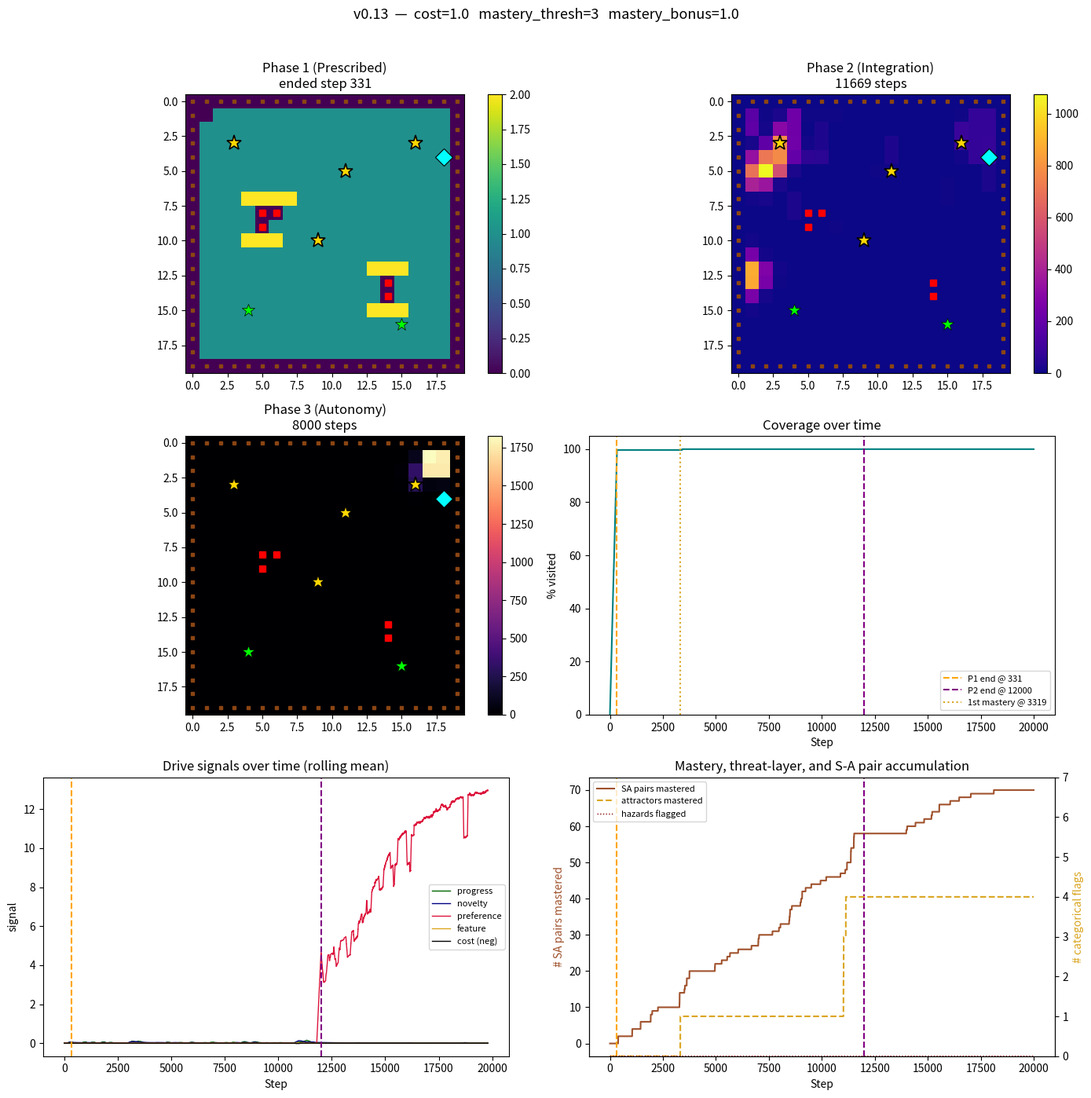

The script that saved this image:
"""
curiosity_agent_v0_13.py
------------------------
Developmental agent in a 20x20 structured environment — v0.13
extension of v0.12 with end-state target activation via a random-
location cell appearing on the all-attractors-mastered signal.

The v0.11.2 batch demonstrated that the architecture reliably
converges toward exhausting the available attractor set at long
run lengths. By 160,000 steps the v0.11.2 / v0.12 batches showed
mean attractors mastered approaching 6 of 6 with the agent's
post-mastery exploration concentrated around the closest banked
cell to the start position (3, 3).

v0.13 introduces a single architectural extension. At run start,
one neutral cell coordinate is sampled at random from the passable
non-attractor scope and designated as the end-state cell location.
The cell remains a neutral cell perceptually until activation; the
agent visits it during Phase 1's prescribed traversal as it would
visit any neutral cell.

When the agent banks all six attractor cells — when
sum(self.mastery_flag.values()) == len(world.attractor_cells)
becomes true — the activation signal fires. The agent records the
activation step and calls world.activate_end_state(), which mutates
the cell's type to END_STATE. From the next step onward, the cell
carries feature reward FEATURE_DRIVE_WEIGHT and primitive attraction
bias ATTRACTION_BONUS, parallel to attractor cells.

The end-state cell banks on first entry after activation. v0.13's
research question is whether the agent locates the cell, not whether
the agent learns about it across multiple visits. Banking applies
the four mastery interventions to the end-state cell: feature reward
depletes to zero, primitive attraction bias clears, cell preference
resets to zero, and ongoing preference accumulation is blocked.

v0.13 does not specify what happens after the end-state cell is
banked. The post-banking environment has no remaining feature-reward
sources; the agent's Phase 3 dynamics continue without modification
through the end of the deterministic step-budget. What the cell is
for — payout structure, transformation, run termination — is
reserved for v0.14 / v0.15 on the competency-gated content design
framework that emerged from the v0.12 design conversation.

The Category F honesty constraint from the pre-registration: the
locating capability operates through inherited Phase 3 dynamics
(novelty drive, learning-progress drive, primitive attraction bias,
preference accumulation). v0.13 contributes the cell type, the
activation signal, and the cell-type transition; the locating
itself is performed by machinery the architecture already had.
The v0.13 result is consistent both with the reading that the
inherited machinery handles late-appearing targets at random
locations and with the deflationary reading that no genuine new
locating capability is demonstrated. The richer-mechanism work is
reserved for v0.15+.

See v0.13-preregistration.md for full reasoning, including the
stopping rule named in Section 10 of that document.

All other architectural elements from v0.12 (which inherits v0.11.2,
v0.11.1, v0.11, and v0.10) are retained unchanged.

Run from Terminal with:
    python3 curiosity_agent_v0_13.py
"""

import numpy as np
import matplotlib.pyplot as plt
from collections import defaultdict, deque

# --------------------------------------------------------------------------
# CONFIG
# --------------------------------------------------------------------------

GRID_SIZE = 20
NUM_STEPS = 20000
PHASE_3_START_FRACTION = 0.6
Q_VALUE_RESET_MULTIPLIER = 0.3
FEATURE_DRIVE_WEIGHT = 0.15

# Cell type constants
FRAME = 0
NEUTRAL = 1
HAZARD = 2
ATTRACTOR = 3
END_STATE = 4                    # v0.13: end-state target cell, activated
                                 # when all attractors are mastered

# Primitive structures
AVERSION_PENALTY = -5.0
ATTRACTION_BONUS = 0.3

# Inherited from v0.10
HAZARD_COST = 1.0
FLAG_THRESHOLD = 3           # hazards: entries before flag set

# v0.11 additions
MASTERY_THRESHOLD = 3        # attractor visits before mastery (banking)
MASTERY_BONUS = 1.0          # one-time bonus at banking (replaces
                             # feature reward on that entry)

# Environment content: identical to v0.8/v0.9/v0.10
HAZARD_CLUSTERS = [
    [(5, 8), (5, 9), (6, 8)],
    [(14, 13), (14, 14)],
]
ATTRACTOR_CELLS = [
    (3, 3), (16, 3), (9, 10), (4, 15), (15, 16), (11, 5)
]
START_CELL = (1, 1)


def _validate_config():
    if HAZARD_COST < 0:
        raise ValueError(f"HAZARD_COST must be non-negative, got {HAZARD_COST}")
    if FLAG_THRESHOLD < 1:
        raise ValueError(f"FLAG_THRESHOLD must be >= 1, got {FLAG_THRESHOLD}")
    if MASTERY_THRESHOLD < 1:
        raise ValueError(f"MASTERY_THRESHOLD must be >= 1, got {MASTERY_THRESHOLD}")
    if MASTERY_BONUS < 0:
        raise ValueError(f"MASTERY_BONUS must be non-negative, got {MASTERY_BONUS}")


# --------------------------------------------------------------------------
# ENVIRONMENT (identical to v0.10)
# --------------------------------------------------------------------------

class StructuredGridWorld:
    """20x20 grid with frame, neutral, hazard, attractor, and (v0.13)
    end-state cells. Hazards always passable at cost; the threat
    layer in the agent (inherited from v0.10) handles experience-driven
    avoidance. Attractors handled by the v0.11 mastery mechanism. The
    end-state cell is sampled at run start from the passable
    non-attractor scope and remains a neutral cell perceptually until
    activate_end_state() is called by the agent on the
    all-attractors-mastered signal."""

    def __init__(self, size=GRID_SIZE):
        self.size = size
        self.agent_pos = START_CELL
        self._build_grid()
        self._sample_end_state_cell()

    def _build_grid(self):
        self.cell_type = {}
        self.hazard_cells = set()
        for cluster in HAZARD_CLUSTERS:
            for c in cluster:
                self.hazard_cells.add(c)
        self.attractor_cells = set(ATTRACTOR_CELLS)
        for x in range(self.size):
            for y in range(self.size):
                if x == 0 or x == self.size - 1 or y == 0 or y == self.size - 1:
                    self.cell_type[(x, y)] = FRAME
                elif (x, y) in self.hazard_cells:
                    self.cell_type[(x, y)] = HAZARD
                elif (x, y) in self.attractor_cells:
                    self.cell_type[(x, y)] = ATTRACTOR
                else:
                    self.cell_type[(x, y)] = NEUTRAL
        self.scope_cells = {
            c for c, t in self.cell_type.items()
            if t in (NEUTRAL, ATTRACTOR)
        }

    def _sample_end_state_cell(self):
        """v0.13: sample one neutral cell coordinate at random from the
        passable non-attractor scope, designate it the end-state cell
        location. The cell remains NEUTRAL in cell_type until activation;
        only the recorded coordinate distinguishes it pre-activation.

        Implementation note: the sampling saves and restores the global
        numpy RNG state around its draw. This preserves the main stream
        for the agent's choose_action calls, which means v0.13's
        pre-activation behaviour is byte-identical to v0.12's at
        matched seeds. The end-state cell selection itself is still
        deterministic with respect to the run's seed because the saved
        state is exactly what np.random.seed(seed) produced when the
        batch runner seeded the run; the saved-state draw is
        reproducible.

        This implementation choice is dictated by the Category A
        Check 4 commitment in Section 7 of the v0.13 pre-registration,
        which requires byte-identical pre-activation behaviour against
        v0.12 at matched seeds. v0.11.2 and v0.12 perform no np.random
        draws during world or agent initialisation; the v0.13 cell
        sampling would otherwise consume a draw that shifts the
        agent's RNG state and breaks the matched-seed guarantee.
        """
        candidates = sorted([
            c for c, t in self.cell_type.items() if t == NEUTRAL
        ])
        # Save the global RNG state, perform the sampling draw, restore
        # the state. The end-state cell selection is deterministic given
        # the run's seed (because the saved state is what the seed
        # produced) but the draw does not advance the global stream.
        rng_state = np.random.get_state()
        idx = np.random.randint(0, len(candidates))
        np.random.set_state(rng_state)
        self.end_state_cell = candidates[idx]
        # end_state_activated tracks whether the cell-type transition
        # has occurred. False until activate_end_state() is called.
        self.end_state_activated = False

    def activate_end_state(self):
        """v0.13: called by the agent when the all-attractors-mastered
        signal first fires. Mutates the end-state cell's type from
        NEUTRAL to END_STATE. The cell's perceptual properties change
        immediately; from the next action selection onward, the agent
        perceives the cell as END_STATE.

        Idempotent: if called more than once, only the first call has
        effect. The agent's main loop should call this once at the
        activation step and not again."""
        if self.end_state_activated:
            return
        self.cell_type[self.end_state_cell] = END_STATE
        self.end_state_activated = True

    def is_passable_for_path_planning(self, cell):
        t = self.cell_type.get(cell, FRAME)
        # v0.13: END_STATE cells are passable for path planning, but
        # the cell is NEUTRAL during Phase 1 (before activation can
        # possibly fire), so this branch is reached only via
        # mid-run cell-type transition. Treat END_STATE as passable
        # parallel to ATTRACTOR.
        return t in (NEUTRAL, ATTRACTOR, END_STATE)

    def perceive_adjacent(self, cell):
        x, y = cell
        adj_coords = [(x, y - 1), (x, y + 1), (x - 1, y), (x + 1, y)]
        return tuple(self.cell_type.get(c, FRAME) for c in adj_coords)

    def perceive_adjacent_with_coords(self, cell):
        """Return adjacent (cell_type, coordinates) pairs. Used by the
        v0.11 primitive bias so it can check the mastery flag for
        adjacent attractor cells."""
        x, y = cell
        adj_coords = [(x, y - 1), (x, y + 1), (x - 1, y), (x + 1, y)]
        return [(self.cell_type.get(c, FRAME), c) for c in adj_coords]

    def observe(self):
        x, y = self.agent_pos
        ctype = self.cell_type[(x, y)]
        adj = self.perceive_adjacent(self.agent_pos)
        return (x, y, ctype, *adj)

    def step(self, action):
        """Identical to v0.10: hazards passable at cost, attractors and
        neutrals passable freely, frame impassable. The mastery
        mechanism operates on the reward stream in the agent's update,
        not on the world's transitions."""
        x, y = self.agent_pos
        if action == 0:
            target = (x, y - 1)
        elif action == 1:
            target = (x, y + 1)
        elif action == 2:
            target = (x - 1, y)
        elif action == 3:
            target = (x + 1, y)
        else:
            target = self.agent_pos

        if not (0 <= target[0] < self.size and 0 <= target[1] < self.size):
            target_type = FRAME
        else:
            target_type = self.cell_type[target]

        if target_type == FRAME:
            return self.observe(), target, False, 0.0
        if target_type == HAZARD:
            self.agent_pos = target
            return self.observe(), target, True, HAZARD_COST
        self.agent_pos = target
        return self.observe(), target, True, 0.0


# --------------------------------------------------------------------------
# PATH PLANNING (identical to v0.8/v0.9/v0.10)
# --------------------------------------------------------------------------

def plan_phase_1_path(world, start=START_CELL):
    size = world.size
    path = [start]
    visited = {start}

    for y in range(1, size - 1):
        row_cells_ltr = [(x, y) for x in range(1, size - 1)
                         if world.is_passable_for_path_planning((x, y))]
        if y % 2 == 1:
            ordered = row_cells_ltr
        else:
            ordered = list(reversed(row_cells_ltr))

        for cell in ordered:
            if cell in visited:
                continue
            current = path[-1]
            if _is_adjacent(current, cell):
                path.append(cell)
                visited.add(cell)
            else:
                detour = _bfs_path(world, current, cell, visited)
                if detour is None:
                    continue
                for step_cell in detour[1:]:
                    path.append(step_cell)
                    visited.add(step_cell)

    return path


def _is_adjacent(a, b):
    return abs(a[0] - b[0]) + abs(a[1] - b[1]) == 1


def _bfs_path(world, start, goal, already_visited):
    from collections import deque as _deque
    queue = _deque([(start, [start])])
    seen = {start}
    while queue:
        node, path = queue.popleft()
        if node == goal:
            return path
        x, y = node
        for dx, dy in [(0, -1), (0, 1), (-1, 0), (1, 0)]:
            nxt = (x + dx, y + dy)
            if nxt in seen:
                continue
            if not world.is_passable_for_path_planning(nxt):
                continue
            seen.add(nxt)
            queue.append((nxt, path + [nxt]))
    return None


def path_to_actions(path):
    actions = []
    for i in range(len(path) - 1):
        a, b = path[i], path[i + 1]
        dx, dy = b[0] - a[0], b[1] - a[1]
        if dy == -1:
            actions.append(0)
        elif dy == 1:
            actions.append(1)
        elif dx == -1:
            actions.append(2)
        elif dx == 1:
            actions.append(3)
        else:
            actions.append(0)
    return actions


# --------------------------------------------------------------------------
# AGENT
# --------------------------------------------------------------------------

class DevelopmentalAgent:
    """v0.12 extension of v0.11.2. Adds one architectural change
    relative to v0.11.2: the threat layer's flag-conversion rule
    is augmented with a category-membership check on cell-type
    signature (signature-matching first-entry flagging on signature
    match). All v0.11.2 mastery-side architecture is preserved.

    Inherits from v0.11.2 (which inherits v0.11.1, v0.11, v0.10):
      - threat_flag: per-cell binary flag (FRAME pre-flagged, others
        initialised to 0)
      - hazard_entry_counter: per-cell int counter for HAZARD entries
      - Three-entry conversion rule: a cell flagged once its counter
        reaches FLAG_THRESHOLD = 3 (retained as the path for the
        first hazard cell flagged in any run)
      - Hard-gate action selection: flagged cells excluded from the
        action-selection pipeline before Q-value computation
      - attractor_visit_counter, mastery_flag, MASTERY_THRESHOLD = 3,
        MASTERY_BONUS = 1.0
      - Modified feature_reward: full FEATURE_DRIVE_WEIGHT for visits
        1 to N-1, MASTERY_BONUS on visit N (banking), 0 after
      - Modified _primitive_bias: ATTRACTION_BONUS cleared for banked
        attractors
      - update_model resets cell_preference at the banking step (v0.11.1)
        and blocks preference accumulation entirely on mastered cells
        (v0.11.2)

    v0.12 addition:
      - update_threat_layer applies a category-membership check before
        the standard three-entry conversion. If any other hazard cell
        has threat_flag = 1, the entered cell's flag is set to 1
        immediately on this entry (signature-matching first-entry
        conversion). If no other hazard is flagged, the standard
        three-entry conversion rule applies as in v0.11.2.
    """

    def __init__(self, world, total_steps, num_actions=4):
        self.world = world
        self.scope = world.scope_cells
        self.total_steps = total_steps
        self.steps_taken = 0
        self.covered = set()
        self.num_actions = num_actions

        self.visit_counts = defaultdict(int)
        self.forward_model = defaultdict(lambda: defaultdict(int))
        self.fast_errors = defaultdict(lambda: deque(maxlen=5))
        self.slow_errors = defaultdict(lambda: deque(maxlen=30))
        self.cell_preference = defaultdict(float)
        self.q_values = defaultdict(float)

        self.phase = 1
        self.phase_1_end_step = None
        self.phase_2_end_step = None
        self.phase_3_start_target = int(total_steps * PHASE_3_START_FRACTION)

        self.prescribed_path = plan_phase_1_path(world)
        self.prescribed_actions = path_to_actions(self.prescribed_path)
        self.path_index = 0

        self.learning_rate = 0.1
        self.epsilon = 0.1

        # v0.10 threat layer (inherited unchanged)
        self.threat_flag = {}
        self.hazard_entry_counter = defaultdict(int)
        for cell, ctype in world.cell_type.items():
            if ctype == FRAME:
                self.threat_flag[cell] = 1
            else:
                self.threat_flag[cell] = 0

        self.time_to_first_flag = None
        self.time_to_final_flag = None
        self.cells_flagged_during_run = set()
        self.cost_at_final_flag = None

        # v0.12 additions: signature-matching metrics
        # first_entry_flag_conversions counts the number of hazard cells
        # whose flag converted on first entry under the signature-matching
        # rule (i.e., not the first hazard to be flagged in the run, but
        # every subsequent novel hazard the agent encounters after at
        # least one hazard is already flagged).
        self.first_entry_flag_conversions = 0
        # time_to_second_flag records the step at which the second hazard
        # cell's flag converted, regardless of whether by three-entry or
        # by signature-matching. Together with time_to_first_flag, this
        # gives the time-from-first-flag-to-second-flag metric.
        self.time_to_second_flag = None
        # cost_paid_on_signature_matched_hazards accumulates the cost paid
        # on cells whose flag converted on first entry under the
        # signature-matching rule. Bounded at one unit of cost per
        # signature-matched cell by construction.
        self.cost_paid_on_signature_matched_hazards = 0.0

        # v0.11 additions: mastery layer
        self.attractor_visit_counter = defaultdict(int)
        self.mastery_flag = {}
        for cell, ctype in world.cell_type.items():
            if ctype == ATTRACTOR:
                self.mastery_flag[cell] = 0
        self.time_to_first_mastery = None
        self.time_to_final_mastery = None
        self.mastery_order_sequence = []  # ordered list of banked cells

        # v0.13 additions: end-state target activation
        # activation_step records the step at which all six attractors
        # were first banked, triggering world.activate_end_state(). None
        # if the run does not reach all-attractors-mastered.
        self.activation_step = None
        # end_state_cell mirrors world.end_state_cell for convenience;
        # the world's record is the canonical one.
        self.end_state_cell = world.end_state_cell
        # end_state_found_step records the step at which the agent first
        # entered the end-state cell after activation. None if the agent
        # does not enter the cell within the run length.
        self.end_state_found_step = None
        # end_state_visits counts entries to the end-state cell in the
        # post-activation period (zero before activation by construction).
        self.end_state_visits = 0
        # end_state_banked tracks whether the cell has been banked. The
        # banking applies the four mastery interventions (depleted feature
        # reward, cleared attraction bias, preference reset, blocked
        # accumulation) on first entry post-activation.
        self.end_state_banked = False
        # end_state_preference tracks the cell's preference accumulation
        # parallel to cell_preference for other cells. Reset to zero at
        # banking and accumulation blocked thereafter.

        # Rule-adherence tracking
        self.frame_attempts_by_phase = {1: 0, 2: 0, 3: 0}
        self.hazard_attempts_by_phase = {1: 0, 2: 0, 3: 0}
        self.hazard_entries_by_phase = {1: 0, 2: 0, 3: 0}
        self.total_cost_incurred = 0.0
        self.hazard_gated_by_threat_layer = {1: 0, 2: 0, 3: 0}

        self._apply_phase_weights()

    def _apply_phase_weights(self):
        if self.phase == 1:
            self.novelty_weight = 0.0
            self.progress_weight = 0.0
            self.preference_weight = 0.0
            self.feature_weight = 0.0
        elif self.phase == 2:
            self.novelty_weight = 0.3
            self.progress_weight = 1.2
            self.preference_weight = 0.0
            self.feature_weight = FEATURE_DRIVE_WEIGHT
        elif self.phase == 3:
            self.novelty_weight = 0.3
            self.progress_weight = 1.2
            self.preference_weight = 0.8
            self.feature_weight = FEATURE_DRIVE_WEIGHT

    def _transition_phase(self, new_phase):
        for key in list(self.q_values.keys()):
            self.q_values[key] *= Q_VALUE_RESET_MULTIPLIER
        self.phase = new_phase
        self._apply_phase_weights()

    def check_phase_transition(self):
        if self.phase == 1:
            if self.path_index >= len(self.prescribed_actions):
                self.phase_1_end_step = self.steps_taken
                self._transition_phase(2)
                return True
        elif self.phase == 2:
            if self.steps_taken >= self.phase_3_start_target:
                self.phase_2_end_step = self.steps_taken
                self._transition_phase(3)
                return True
        return False

    def get_prescribed_action(self):
        if self.path_index >= len(self.prescribed_actions):
            return None
        action = self.prescribed_actions[self.path_index]
        self.path_index += 1
        return action

    def _primitive_bias(self, state):
        """v0.11 modification: ATTRACTION_BONUS only applies to
        *unmastered* attractors. Banked attractors produce no pre-wired
        bias, so the agent's exploration is not pulled back to cells
        that no longer offer developmental reward.

        v0.13 addition: END_STATE cells receive ATTRACTION_BONUS when
        adjacent and not yet banked. Once banked, no bias (parallel to
        the v0.11 treatment of mastered attractors).

        To check mastery status we need the coordinates of adjacent
        cells, not just their types. We compute these from the agent's
        current position (state[0], state[1]).
        """
        x, y = state[0], state[1]
        adj_coords = [(x, y - 1), (x, y + 1), (x - 1, y), (x + 1, y)]
        adj_types = state[3:7]
        biases = np.zeros(4)
        for i, (t, coord) in enumerate(zip(adj_types, adj_coords)):
            if t == FRAME:
                biases[i] = AVERSION_PENALTY
            elif t == ATTRACTOR:
                # v0.11: apply bonus only to unmastered attractors
                if self.mastery_flag.get(coord, 0) == 0:
                    biases[i] = ATTRACTION_BONUS
                # else: no bias for banked attractors
            elif t == END_STATE:
                # v0.13: apply bonus only to unbanked end-state cell
                if not self.end_state_banked:
                    biases[i] = ATTRACTION_BONUS
                # else: no bias post-banking
            # HAZARD: no pre-wired bias
        return biases

    def _get_destination_cell(self, state, action):
        x, y = state[0], state[1]
        if action == 0:
            target = (x, y - 1)
        elif action == 1:
            target = (x, y + 1)
        elif action == 2:
            target = (x - 1, y)
        elif action == 3:
            target = (x + 1, y)
        else:
            return None
        if not (0 <= target[0] < GRID_SIZE and 0 <= target[1] < GRID_SIZE):
            return None
        return target

    def _action_is_gated(self, state, action):
        dest = self._get_destination_cell(state, action)
        if dest is None:
            return False
        return self.threat_flag.get(dest, 0) == 1

    def choose_action(self, state):
        """Drive-based action selection with v0.10 threat-layer hard gate
        and v0.11-modified primitive bias.
        """
        all_actions = list(range(self.num_actions))
        candidate_actions = [a for a in all_actions
                             if not self._action_is_gated(state, a)]
        gated_count = len(all_actions) - len(candidate_actions)
        if gated_count > 0:
            self.hazard_gated_by_threat_layer[self.phase] += gated_count
        if not candidate_actions:
            candidate_actions = all_actions

        if np.random.rand() < self.epsilon:
            biases = self._primitive_bias(state)
            valid = [a for a in candidate_actions
                     if biases[a] > AVERSION_PENALTY / 2]
            if not valid:
                valid = candidate_actions
            return int(np.random.choice(valid))

        biases = self._primitive_bias(state)
        values = np.array([self.q_values[(state, a)] for a in range(self.num_actions)])
        combined = values + biases
        mask = np.array([a in candidate_actions for a in all_actions])
        combined = np.where(mask, combined, -np.inf)
        max_v = combined.max()
        best = [a for a in candidate_actions if combined[a] == max_v]
        if not best:
            return int(np.random.choice(candidate_actions))
        return int(np.random.choice(best))

    def update_threat_layer(self, entered_cell, step):
        """v0.12: signature-matching flag conversion on cell-type signature.

        On entry into a hazard cell, check whether any other hazard cell
        has threat_flag = 1. If yes, set this cell's flag to 1 immediately
        on this entry (signature-matching first-entry flagging). If no,
        apply the standard three-entry conversion rule from v0.10 / v0.11.2.

        The signature is cell type alone (HAZARD). The first hazard cell
        the agent flags still requires three entries (because at the time
        of its first three encounters, no other hazard is flagged); every
        subsequent novel hazard cell encountered is flagged on first entry.
        """
        # v0.12: category-membership check.
        # Enumerate other hazard cells with flag = 1.
        any_other_flagged = any(
            self.threat_flag.get(h, 0) == 1
            for h in self.world.hazard_cells
            if h != entered_cell
        )

        if any_other_flagged and self.threat_flag.get(entered_cell, 0) == 0:
            # Signature-matching first-entry flag conversion.
            self.threat_flag[entered_cell] = 1
            self.cells_flagged_during_run.add(entered_cell)
            self.first_entry_flag_conversions += 1
            self.cost_paid_on_signature_matched_hazards += HAZARD_COST
            if self.time_to_first_flag is None:
                self.time_to_first_flag = step
            elif self.time_to_second_flag is None:
                self.time_to_second_flag = step
            self.time_to_final_flag = step
            self.cost_at_final_flag = self.total_cost_incurred
            # Note: counter is not incremented on signature-matched conversion,
            # since the cell will not be entered again (action selection
            # excludes flagged cells via the hard gate).
            return

        # v0.10 / v0.11.2 behaviour: standard three-entry conversion.
        self.hazard_entry_counter[entered_cell] += 1
        if (self.hazard_entry_counter[entered_cell] >= FLAG_THRESHOLD
                and self.threat_flag.get(entered_cell, 0) == 0):
            self.threat_flag[entered_cell] = 1
            self.cells_flagged_during_run.add(entered_cell)
            if self.time_to_first_flag is None:
                self.time_to_first_flag = step
            elif self.time_to_second_flag is None:
                self.time_to_second_flag = step
            self.time_to_final_flag = step
            self.cost_at_final_flag = self.total_cost_incurred

    def update_mastery_layer(self, entered_cell, step):
        """v0.11: called on every ATTRACTOR entry. Increments the visit
        counter. On the Nth visit (MASTERY_THRESHOLD), sets the mastery
        flag and records timing metrics. Does NOT return the reward
        signal itself — that is handled in feature_reward() which
        queries the counter state."""
        self.attractor_visit_counter[entered_cell] += 1
        if (self.attractor_visit_counter[entered_cell] >= MASTERY_THRESHOLD
                and self.mastery_flag.get(entered_cell, 0) == 0):
            self.mastery_flag[entered_cell] = 1
            self.mastery_order_sequence.append(entered_cell)
            if self.time_to_first_mastery is None:
                self.time_to_first_mastery = step
            self.time_to_final_mastery = step

    def novelty_reward(self, state):
        count = self.visit_counts[state]
        return self.novelty_weight / np.sqrt(count + 1)

    def preference_reward(self, state):
        if self.preference_weight == 0.0:
            return 0.0
        cell = (state[0], state[1])
        return self.preference_weight * self.cell_preference[cell]

    def feature_reward(self, state):
        """v0.11 modification: returns:
          - MASTERY_BONUS on the Nth visit (the banking visit)
          - FEATURE_DRIVE_WEIGHT for visits 1 to N-1 (unchanged from v0.10)
          - 0 for visits after mastery (depleted)

        This function is called AFTER update_mastery_layer has
        incremented the counter for this visit. So if the counter is
        exactly at MASTERY_THRESHOLD, this is the banking visit and we
        return the bonus. If it's greater, the attractor is already
        mastered (depleted).

        v0.13 addition: END_STATE cells return FEATURE_DRIVE_WEIGHT
        pre-banking and zero post-banking. The cell banks on first
        entry (one-entry banking), so the feature_reward path delivers
        FEATURE_DRIVE_WEIGHT once and then depletes. There is no
        MASTERY_BONUS analogue: the cell is found, not mastered.
        """
        if self.feature_weight == 0.0:
            return 0.0
        if state[2] == END_STATE:
            # v0.13: end-state cell. Pre-banking pays feature reward;
            # post-banking is depleted (parallel to mastered attractors).
            if self.end_state_banked:
                return 0.0
            return self.feature_weight
        if state[2] != ATTRACTOR:
            return 0.0
        cell = (state[0], state[1])
        counter = self.attractor_visit_counter[cell]
        # counter has already been incremented to this visit's value
        if counter == MASTERY_THRESHOLD:
            # Banking visit: deliver the bonus
            return MASTERY_BONUS
        elif counter > MASTERY_THRESHOLD:
            # Depleted
            return 0.0
        else:
            # Pre-mastery visit (counter 1 to N-1)
            return self.feature_weight

    def prediction_error(self, state, action, next_state):
        predictions = self.forward_model[(state, action)]
        total = sum(predictions.values())
        pseudo_vocab = 5
        smoothed_prob = (predictions[next_state] + 1) / (total + pseudo_vocab)
        return 1.0 - smoothed_prob

    def learning_progress(self, state, action):
        fast = self.fast_errors[(state, action)]
        slow = self.slow_errors[(state, action)]
        if len(fast) < 3 or len(slow) < 10:
            return 0.0
        fast_mean = np.mean(fast)
        slow_mean = np.mean(slow)
        progress = slow_mean - fast_mean
        return self.progress_weight * max(0.0, progress)

    def update_model(self, state, action, next_state, error, r_progress, r_feature):
        self.visit_counts[next_state] += 1
        self.forward_model[(state, action)][next_state] += 1
        self.fast_errors[(state, action)].append(error)
        self.slow_errors[(state, action)].append(error)
        cell = (next_state[0], next_state[1])
        if cell in self.scope:
            self.covered.add(cell)
        # v0.11.2: block preference accumulation on mastered cells.
        # Mastered cells should produce no signal pulling the agent back;
        # blocking accumulation here prevents the post-mastery
        # learning-progress reward from compounding into a fixation
        # signal across many visits.
        # v0.13: also block accumulation on the end-state cell once
        # banked. Pre-banking, the cell accumulates preference parallel
        # to other cells; post-banking, accumulation is blocked.
        is_blocked = (
            self.mastery_flag.get(cell, 0) == 1
            or (cell == self.end_state_cell and self.end_state_banked)
        )
        if not is_blocked:
            self.cell_preference[cell] += r_progress + r_feature
        # v0.11.1: if this cell was just mastered (banking step), reset
        # its preference to zero. Now redundant given v0.11.2's blocking
        # (the v0.11.2 conditional above prevents accumulation on
        # mastered cells, and at the banking step the flag has just been
        # set so the conditional already blocks the increment), but
        # retained for clarity of architectural intent and as a safeguard
        # against any future code path that might bypass the accumulation
        # block.
        if (self.mastery_flag.get(cell, 0) == 1
                and self.attractor_visit_counter.get(cell, 0) == MASTERY_THRESHOLD):
            self.cell_preference[cell] = 0.0

    def update_values(self, state, action, next_state, intrinsic):
        if self.phase == 1:
            return
        future = max(self.q_values[(next_state, a)] for a in range(self.num_actions))
        td_target = intrinsic + 0.9 * future
        td_error = td_target - self.q_values[(state, action)]
        self.q_values[(state, action)] += self.learning_rate * td_error

    def record_action_outcome(self, target_cell, success, cost_incurred, world, step):
        """Track outcome. On successful entry:
          - HAZARD: update threat layer (inherited from v0.10)
          - ATTRACTOR: update mastery layer (new in v0.11)
          - END_STATE: bank on first post-activation entry (new in v0.13)

        After any successful entry, v0.13 checks the all-attractors-
        mastered signal and triggers world.activate_end_state() on
        first fire.
        """
        if not success:
            t = world.cell_type.get(target_cell, FRAME)
            if t == FRAME:
                self.frame_attempts_by_phase[self.phase] += 1
            elif t == HAZARD:
                self.hazard_attempts_by_phase[self.phase] += 1
            return
        # Successful move
        if cost_incurred > 0:
            # Hazard entry
            self.hazard_entries_by_phase[self.phase] += 1
            self.total_cost_incurred += cost_incurred
            self.update_threat_layer(target_cell, step)
        # Check if this was an attractor entry
        if world.cell_type.get(target_cell, FRAME) == ATTRACTOR:
            self.update_mastery_layer(target_cell, step)
        # v0.13: check if this was an end-state cell entry post-activation
        if (world.cell_type.get(target_cell, FRAME) == END_STATE
                and self.activation_step is not None):
            self.end_state_visits += 1
            if not self.end_state_banked:
                # First post-activation entry: bank the cell
                self.end_state_found_step = step
                self.end_state_banked = True
                # Reset cell preference to zero at banking, parallel to
                # v0.11.1's reset on attractor mastery. Subsequent
                # accumulation is blocked by update_model's check.
                self.cell_preference[self.end_state_cell] = 0.0
        # v0.13: check the all-attractors-mastered activation signal.
        # Fires once per run, on the first step at which all six
        # attractors have been banked. Triggers the world's cell-type
        # transition for the end-state cell.
        if (self.activation_step is None
                and sum(self.mastery_flag.values()) == 5):
            self.activation_step = step
            world.activate_end_state()


# --------------------------------------------------------------------------
# RUN
# --------------------------------------------------------------------------

def run():
    _validate_config()

    world = StructuredGridWorld()
    agent = DevelopmentalAgent(world, NUM_STEPS)

    print(f"v0.13 single run")
    print(f"  HAZARD_COST         : {HAZARD_COST}")
    print(f"  FLAG_THRESHOLD      : {FLAG_THRESHOLD}")
    print(f"  MASTERY_THRESHOLD   : {MASTERY_THRESHOLD}")
    print(f"  MASTERY_BONUS       : {MASTERY_BONUS}")
    print(f"  Environment         : {GRID_SIZE}x{GRID_SIZE}")
    print(f"  Passable scope      : {len(world.scope_cells)}")
    print(f"  Attractors          : {len(world.attractor_cells)}")
    print(f"  Hazards             : {len(world.hazard_cells)}")
    print(f"  End-state cell      : {world.end_state_cell}")
    print(f"  Phase 1 path        : {len(agent.prescribed_actions)} steps")
    print()

    heatmap_by_phase = {1: np.zeros((GRID_SIZE, GRID_SIZE)),
                        2: np.zeros((GRID_SIZE, GRID_SIZE)),
                        3: np.zeros((GRID_SIZE, GRID_SIZE))}
    coverage_pct_trace = []
    progress_trace = []
    novelty_trace = []
    preference_trace = []
    feature_trace = []
    cost_trace = []
    mastered_count_trace = []
    flagged_count_trace = []
    mastery_count_trace = []  # v0.11: cumulative attractors mastered

    state = world.observe()
    covered_at_phase_1_end = 0

    for step in range(NUM_STEPS):
        agent.steps_taken = step
        transitioned = agent.check_phase_transition()
        if transitioned and agent.phase == 2 and covered_at_phase_1_end == 0:
            covered_at_phase_1_end = len(agent.covered)

        if agent.phase == 1:
            action = agent.get_prescribed_action()
            if action is None:
                action = 0
        else:
            action = agent.choose_action(state)

        next_state, target_cell, success, cost_incurred = world.step(action)
        agent.record_action_outcome(target_cell, success, cost_incurred, world, step)

        error = agent.prediction_error(state, action, next_state)
        r_progress = agent.learning_progress(state, action)
        r_novelty = agent.novelty_reward(next_state)
        r_preference = agent.preference_reward(next_state)
        r_feature = agent.feature_reward(next_state)
        intrinsic = r_novelty + r_progress + r_preference + r_feature - cost_incurred

        agent.update_model(state, action, next_state, error, r_progress, r_feature)
        agent.update_values(state, action, next_state, intrinsic)

        x, y = next_state[0], next_state[1]
        heatmap_by_phase[agent.phase][y, x] += 1

        coverage_pct_trace.append(100 * len(agent.covered) / len(agent.scope))
        progress_trace.append(r_progress)
        novelty_trace.append(r_novelty)
        preference_trace.append(r_preference)
        feature_trace.append(r_feature)
        cost_trace.append(cost_incurred)
        mastered_count_trace.append(sum(
            1 for errs in agent.fast_errors.values()
            if len(errs) >= 5 and np.mean(errs) < 0.15
        ))
        flagged_count_trace.append(len(agent.cells_flagged_during_run))
        mastery_count_trace.append(len(agent.mastery_order_sequence))
        state = next_state

    # --- ANALYSIS ---
    top_preferred = sorted(agent.cell_preference.items(),
                           key=lambda kv: -kv[1])[:5]

    def attractor_ratio(heatmap):
        total = heatmap.sum()
        if total == 0:
            return 0.0
        attractor_visits = sum(heatmap[y, x] for (x, y) in ATTRACTOR_CELLS)
        expected_share = len(ATTRACTOR_CELLS) / len(world.scope_cells)
        actual_share = attractor_visits / total
        return actual_share / expected_share if expected_share > 0 else 0.0

    def attention_cv(heatmap):
        visits = heatmap[heatmap > 0]
        if len(visits) < 2:
            return 0.0
        return visits.std() / visits.mean()

    p3_visits = heatmap_by_phase[3]
    p3_total = int(p3_visits.sum())
    if p3_total > 0:
        p3_concentration = p3_visits.max() / (p3_total / len(world.scope_cells))
    else:
        p3_concentration = 0.0

    # v0.11 measure: Phase 3 visits to mastered vs unmastered attractors
    p3_visits_mastered = sum(
        p3_visits[y, x] for (x, y) in ATTRACTOR_CELLS
        if agent.mastery_flag.get((x, y), 0) == 1
    )
    p3_visits_unmastered = sum(
        p3_visits[y, x] for (x, y) in ATTRACTOR_CELLS
        if agent.mastery_flag.get((x, y), 0) == 0
    )

    # --- REPORT ---
    lines = []
    lines.append("=" * 72)
    lines.append(f"v0.13 CHARACTERISATION")
    lines.append(f"                  hazard_cost         = {HAZARD_COST}")
    lines.append(f"                  flag_threshold      = {FLAG_THRESHOLD}")
    lines.append(f"                  mastery_threshold   = {MASTERY_THRESHOLD}")
    lines.append(f"                  mastery_bonus       = {MASTERY_BONUS}")
    lines.append("=" * 72)
    lines.append(f"Life length              : {NUM_STEPS} steps")
    lines.append(f"Environment size         : {GRID_SIZE}x{GRID_SIZE}")
    lines.append(f"Passable scope           : {len(world.scope_cells)}")
    lines.append(f"Hazard cells             : {len(world.hazard_cells)}")
    lines.append(f"Attractor cells          : {len(world.attractor_cells)}")
    lines.append("")
    lines.append("Phase 1 (Prescribed traversal):")
    lines.append(f"  Completed at step      : {agent.phase_1_end_step}")
    lines.append(f"  Cells covered          : {covered_at_phase_1_end}/{len(world.scope_cells)}")
    lines.append(f"  Path length            : {len(agent.prescribed_actions)} actions")
    lines.append("")
    if agent.phase_2_end_step:
        p2_duration = agent.phase_2_end_step - agent.phase_1_end_step
        lines.append(f"Phase 2 (Integration): {p2_duration} steps")
        lines.append(f"  Attractor visit ratio  : {attractor_ratio(heatmap_by_phase[2]):.2f}x chance")
        lines.append(f"  Attention CV           : {attention_cv(heatmap_by_phase[2]):.2f}")
        lines.append("")
    if agent.phase_2_end_step:
        p3_duration = NUM_STEPS - agent.phase_2_end_step
        lines.append(f"Phase 3 (Autonomy): {p3_duration} steps")
        lines.append(f"  Attractor visit ratio  : {attractor_ratio(heatmap_by_phase[3]):.2f}x chance")
        lines.append(f"  Attention CV           : {attention_cv(heatmap_by_phase[3]):.2f}")
        lines.append(f"  Attention concentration: {p3_concentration:.1f}x uniform")
        lines.append(f"  P3 visits to mastered  : {int(p3_visits_mastered)}")
        lines.append(f"  P3 visits to unmastered: {int(p3_visits_unmastered)}")
        lines.append("")
    lines.append("MASTERY LAYER (v0.11):")
    lines.append(f"  Attractors mastered      : {len(agent.mastery_order_sequence)}/{len(world.attractor_cells)}")
    lines.append(f"  Time to first mastery    : {agent.time_to_first_mastery}")
    lines.append(f"  Time to final mastery    : {agent.time_to_final_mastery}")
    lines.append(f"  Mastery order sequence   :")
    for i, cell in enumerate(agent.mastery_order_sequence, 1):
        lines.append(f"    {i}. {cell}")
    lines.append("  Per-attractor visit counts:")
    for ac in sorted(world.attractor_cells):
        cnt = agent.attractor_visit_counter.get(ac, 0)
        mastered_marker = " [MASTERED]" if agent.mastery_flag.get(ac, 0) == 1 else ""
        lines.append(f"    {ac}: {cnt}{mastered_marker}")
    lines.append("")
    lines.append("THREAT LAYER (v0.10 inherited, v0.12 signature-matching):")
    lines.append(f"  Hazards flagged          : {len(agent.cells_flagged_during_run)}/{len(world.hazard_cells)}")
    lines.append(f"  Time to first flag       : {agent.time_to_first_flag}")
    lines.append(f"  Time to second flag      : {agent.time_to_second_flag}")
    lines.append(f"  Time to final flag       : {agent.time_to_final_flag}")
    lines.append(f"  First-entry conversions  : {agent.first_entry_flag_conversions}")
    lines.append(f"  Cost on sig-matched cells: {agent.cost_paid_on_signature_matched_hazards:.2f}")
    lines.append(f"  Actions gated by layer   — P2: {agent.hazard_gated_by_threat_layer[2]:4d}  "
                 f"P3: {agent.hazard_gated_by_threat_layer[3]:4d}")
    lines.append("")
    lines.append("END-STATE LAYER (v0.13):")
    lines.append(f"  End-state cell location  : {world.end_state_cell}")
    lines.append(f"  Activation step          : {agent.activation_step}")
    lines.append(f"  End-state found step     : {agent.end_state_found_step}")
    if (agent.activation_step is not None
            and agent.end_state_found_step is not None):
        gap = agent.end_state_found_step - agent.activation_step
        lines.append(f"  Post-activation discovery: {gap} steps")
    elif agent.activation_step is not None:
        lines.append(f"  Post-activation discovery: NOT FOUND within run length")
    else:
        lines.append(f"  Post-activation discovery: activation did not fire")
    lines.append(f"  End-state visits         : {agent.end_state_visits}")
    lines.append(f"  End-state banked         : {agent.end_state_banked}")
    lines.append("")
    lines.append("RULE ADHERENCE:")
    lines.append(f"  Frame-directed blocked attempts  — P1: {agent.frame_attempts_by_phase[1]:4d}  "
                 f"P2: {agent.frame_attempts_by_phase[2]:4d}  "
                 f"P3: {agent.frame_attempts_by_phase[3]:4d}")
    lines.append(f"  Actual hazard entries            — P1: {agent.hazard_entries_by_phase[1]:4d}  "
                 f"P2: {agent.hazard_entries_by_phase[2]:4d}  "
                 f"P3: {agent.hazard_entries_by_phase[3]:4d}")
    lines.append(f"  Total cost incurred              : {agent.total_cost_incurred:.2f}")
    lines.append("")
    lines.append(f"Total state-action pairs mastered  : {mastered_count_trace[-1]}")
    lines.append("")
    lines.append("Top 5 preferred cells at end of life:")
    for cell, pref in top_preferred:
        ctype = world.cell_type.get(cell, FRAME)
        marker = ""
        if ctype == ATTRACTOR:
            mastered_marker = " MASTERED" if agent.mastery_flag.get(cell, 0) == 1 else ""
            marker = f" (ATTRACTOR{mastered_marker})"
        elif ctype == HAZARD:
            marker = " (HAZARD)"
        elif ctype == END_STATE:
            banked_marker = " BANKED" if agent.end_state_banked else ""
            marker = f" (END_STATE{banked_marker})"
        elif cell == world.end_state_cell:
            # Pre-activation: cell is still NEUTRAL but is the designated
            # end-state cell location.
            marker = " (end-state location, pre-activation)"
        elif any(abs(cell[0] - ax) + abs(cell[1] - ay) <= 1
                 for (ax, ay) in ATTRACTOR_CELLS):
            marker = " (near attractor)"
        lines.append(f"  {cell}: preference = {pref:.2f}{marker}")

    report_str = "\n".join(lines)
    print("\n" + report_str)

    report_filename = f"self_report_v0_13_c{HAZARD_COST}.txt"
    with open(report_filename, "w") as f:
        f.write(report_str)
    print(f"\nReport saved to {report_filename}")

    # --- PLOTS ---
    fig, axes = plt.subplots(3, 2, figsize=(14, 14))

    def draw_heatmap(ax, heatmap, title, cmap):
        im = ax.imshow(heatmap, cmap=cmap, origin="upper")
        for (x, y), t in world.cell_type.items():
            if t == FRAME:
                ax.plot(x, y, marker="s", color="saddlebrown", markersize=3)
            elif t == HAZARD:
                if agent.threat_flag.get((x, y), 0) == 1:
                    ax.plot(x, y, marker="s", color="darkred", markersize=7,
                            markeredgecolor="black", markeredgewidth=0.8)
                else:
                    ax.plot(x, y, marker="s", color="red", markersize=6)
            elif t == ATTRACTOR:
                if agent.mastery_flag.get((x, y), 0) == 1:
                    # v0.11: mastered attractors drawn differently
                    ax.plot(x, y, marker="*", color="gold", markersize=14,
                            markeredgecolor="black", markeredgewidth=1.2)
                else:
                    ax.plot(x, y, marker="*", color="lime", markersize=12,
                            markeredgecolor="black", markeredgewidth=0.5)
        # v0.13: render the end-state cell with a diamond marker, drawn
        # over whatever cell-type marker (or lack of one for neutral
        # cells) was placed above. Uses world.end_state_cell directly
        # so the cell appears in all three phase heatmaps regardless
        # of whether activation has fired.
        ex, ey = world.end_state_cell
        if agent.end_state_banked:
            # Banked end-state cell: deep blue diamond with edge
            ax.plot(ex, ey, marker="D", color="navy", markersize=12,
                    markeredgecolor="black", markeredgewidth=1.2)
        else:
            # Unbanked: cyan diamond
            ax.plot(ex, ey, marker="D", color="cyan", markersize=11,
                    markeredgecolor="black", markeredgewidth=0.8)
        ax.set_title(title)
        plt.colorbar(im, ax=ax, fraction=0.046)
        ax.set_xlim(-0.5, GRID_SIZE - 0.5)
        ax.set_ylim(GRID_SIZE - 0.5, -0.5)

    draw_heatmap(axes[0, 0], heatmap_by_phase[1],
                 f"Phase 1 (Prescribed)\nended step {agent.phase_1_end_step}",
                 "viridis")
    p2_steps = (agent.phase_2_end_step - agent.phase_1_end_step
                if agent.phase_2_end_step else 0)
    draw_heatmap(axes[0, 1], heatmap_by_phase[2],
                 f"Phase 2 (Integration)\n{p2_steps} steps", "plasma")
    p3_steps = (NUM_STEPS - agent.phase_2_end_step
                if agent.phase_2_end_step else 0)
    draw_heatmap(axes[1, 0], heatmap_by_phase[3],
                 f"Phase 3 (Autonomy)\n{p3_steps} steps", "magma")

    ax = axes[1, 1]
    ax.plot(coverage_pct_trace, linewidth=1.5, color="teal")
    if agent.phase_1_end_step:
        ax.axvline(agent.phase_1_end_step, color="orange", linestyle="--",
                   label=f"P1 end @ {agent.phase_1_end_step}")
    if agent.phase_2_end_step:
        ax.axvline(agent.phase_2_end_step, color="purple", linestyle="--",
                   label=f"P2 end @ {agent.phase_2_end_step}")
    if agent.time_to_first_mastery is not None:
        ax.axvline(agent.time_to_first_mastery, color="goldenrod",
                   linestyle=":", label=f"1st mastery @ {agent.time_to_first_mastery}")
    ax.legend(loc="lower right", fontsize=8)
    ax.set_title("Coverage over time")
    ax.set_xlabel("Step")
    ax.set_ylabel("% visited")
    ax.set_ylim(0, 105)

    def running_mean(x, window=200):
        if len(x) < window:
            return np.array(x)
        c = np.cumsum(np.insert(x, 0, 0))
        return (c[window:] - c[:-window]) / window

    ax = axes[2, 0]
    ax.plot(running_mean(progress_trace), linewidth=1.0,
            color="darkgreen", label="progress")
    ax.plot(running_mean(novelty_trace), linewidth=1.0,
            color="navy", label="novelty")
    ax.plot(running_mean(preference_trace), linewidth=1.0,
            color="crimson", label="preference")
    ax.plot(running_mean(feature_trace), linewidth=1.0,
            color="goldenrod", label="feature")
    neg_cost_trace = [-c for c in cost_trace]
    ax.plot(running_mean(neg_cost_trace), linewidth=1.0,
            color="black", label="cost (neg)")
    if agent.phase_1_end_step:
        ax.axvline(agent.phase_1_end_step, color="orange", linestyle="--")
    if agent.phase_2_end_step:
        ax.axvline(agent.phase_2_end_step, color="purple", linestyle="--")
    ax.set_title("Drive signals over time (rolling mean)")
    ax.set_xlabel("Step")
    ax.set_ylabel("signal")
    ax.legend(fontsize=8)

    ax = axes[2, 1]
    ax.plot(mastered_count_trace, linewidth=1.5, color="sienna",
            label="SA pairs mastered")
    ax2 = ax.twinx()
    ax2.plot(mastery_count_trace, linewidth=1.5, color="goldenrod",
             linestyle="--", label="attractors mastered")
    ax2.plot(flagged_count_trace, linewidth=1.0, color="darkred",
             linestyle=":", label="hazards flagged")
    ax2.set_ylabel("# categorical flags", color="goldenrod")
    ax2.set_ylim(0, max(len(world.attractor_cells), len(world.hazard_cells)) + 1)
    if agent.phase_1_end_step:
        ax.axvline(agent.phase_1_end_step, color="orange", linestyle="--")
    if agent.phase_2_end_step:
        ax.axvline(agent.phase_2_end_step, color="purple", linestyle="--")
    ax.set_title("Mastery, threat-layer, and S-A pair accumulation")
    ax.set_xlabel("Step")
    ax.set_ylabel("# SA pairs mastered", color="sienna")
    # Combine legends
    lines1, labels1 = ax.get_legend_handles_labels()
    lines2, labels2 = ax2.get_legend_handles_labels()
    ax.legend(lines1 + lines2, labels1 + labels2, fontsize=8, loc="upper left")

    fig.suptitle(
        f"v0.13  —  cost={HAZARD_COST}   mastery_thresh={MASTERY_THRESHOLD}   "
        f"mastery_bonus={MASTERY_BONUS}",
        fontsize=13, y=0.995
    )
    plt.tight_layout(rect=[0, 0, 1, 0.98])

    plot_filename = f"run_output_v0_13_c{HAZARD_COST}.png"
    plt.savefig(plot_filename, dpi=110)
    print(f"Plots saved to {plot_filename}")
    plt.show()

    return agent, world, heatmap_by_phase


if __name__ == "__main__":
    run()
